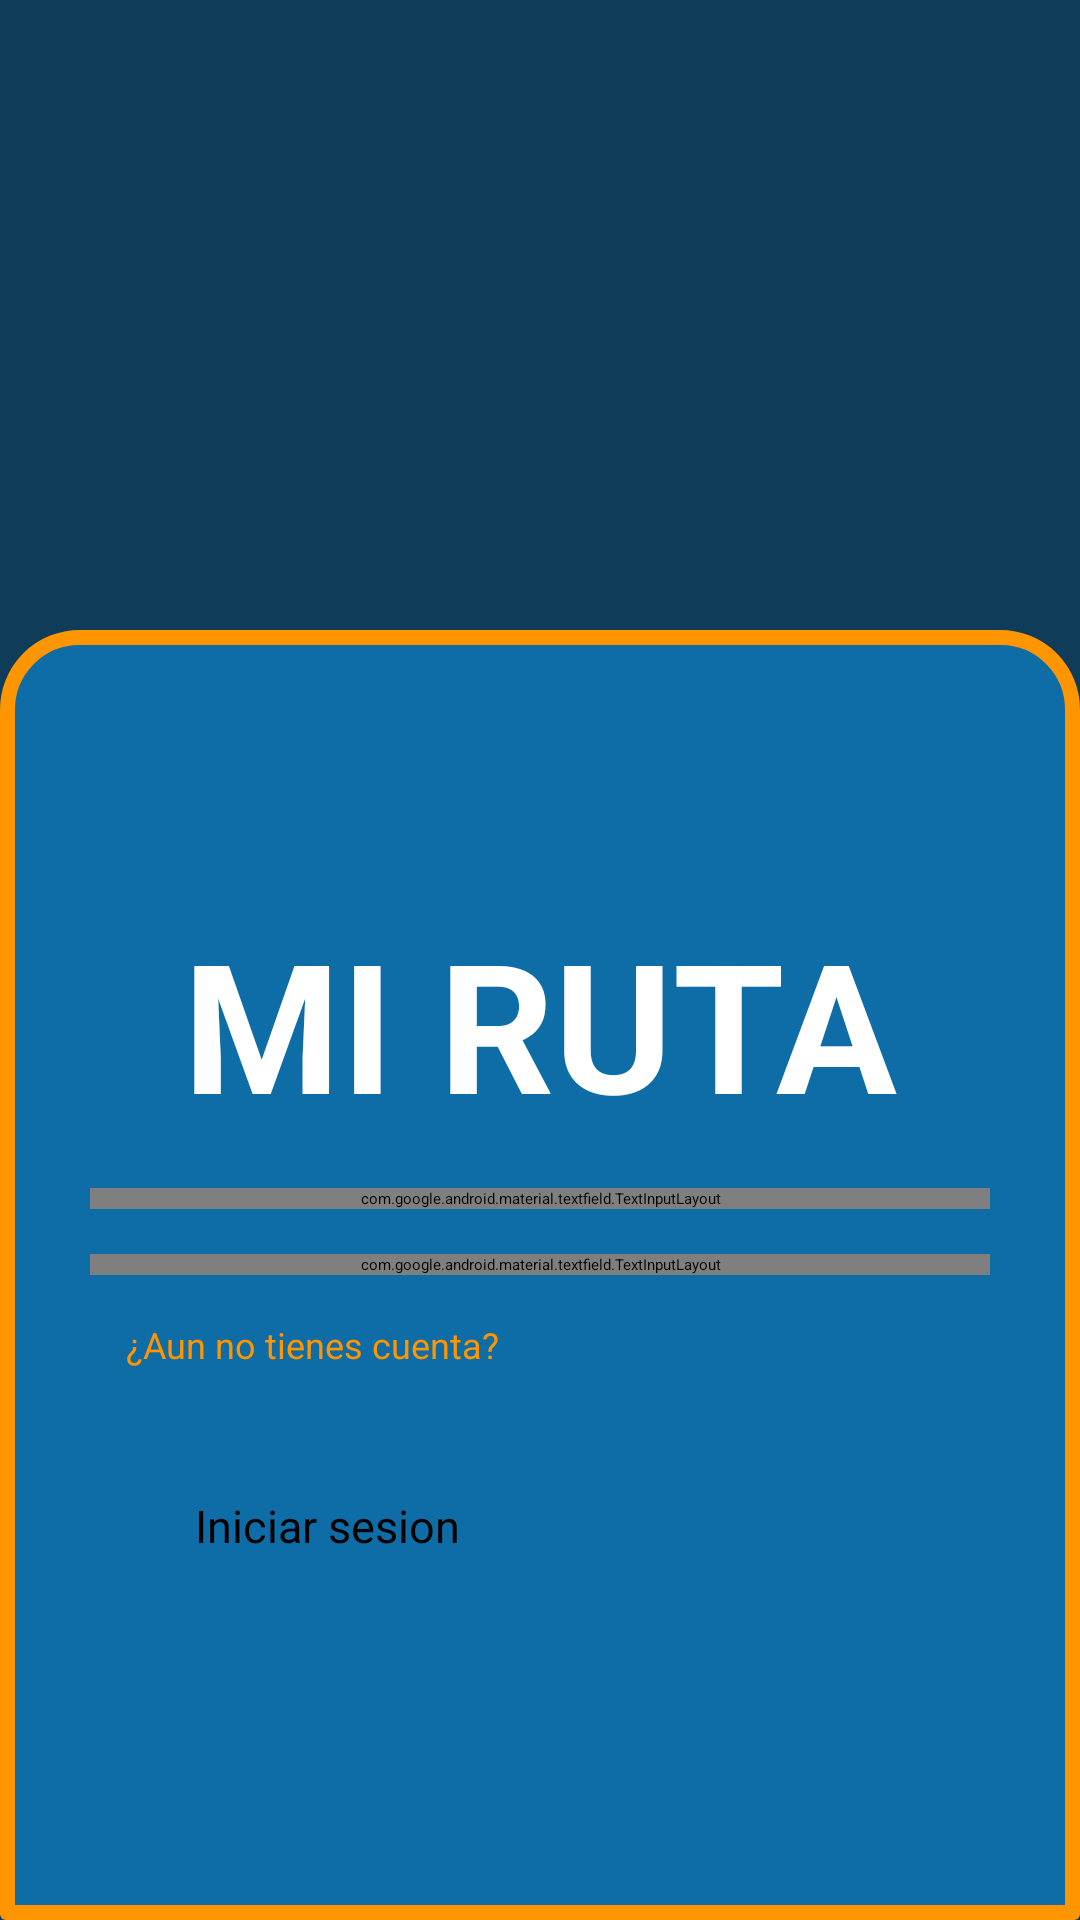

This screen was rendered from an Android layout file. Write that file and the resources it references.
<!-- AndroidManifest.xml: activity theme Theme.App.Staring -->
<!-- res/layout/activity_main.xml -->
<?xml version="1.0" encoding="utf-8"?>
<androidx.constraintlayout.widget.ConstraintLayout
    xmlns:android="http://schemas.android.com/apk/res/android"
    xmlns:tools="http://schemas.android.com/tools"
    xmlns:app="http://schemas.android.com/apk/res-auto"
    android:layout_width="match_parent"
    android:layout_height="match_parent"
    android:background="@color/background"
    tools:context=".MainActivity">

    <ImageView
        android:id="@+id/ivLogo"
        android:layout_width="0dp"
        android:layout_height="200dp"
        app:layout_constraintTop_toTopOf="parent"
        app:layout_constraintEnd_toEndOf="parent"
        app:layout_constraintStart_toStartOf="parent"
        android:src="@drawable/logoapp"
        android:contentDescription="@string/content_main_logo">
    </ImageView>


    <androidx.cardview.widget.CardView
        android:id="@+id/cvLogin"
        android:layout_width="0dp"
        android:layout_height="0dp"
        android:layout_marginTop="10dp"
        app:layout_constraintBottom_toBottomOf="parent"
        app:layout_constraintEnd_toEndOf="parent"
        app:layout_constraintStart_toStartOf="parent"
        app:layout_constraintTop_toBottomOf="@+id/ivLogo"
        app:cardBackgroundColor="@color/background">

        <LinearLayout
            android:layout_width="match_parent"
            android:layout_height="match_parent"
            android:orientation="vertical"
            android:padding="30dp"
            android:gravity="center"
            android:background="@drawable/shape_login_background">

            <TextView
                android:layout_width="wrap_content"
                android:layout_height="wrap_content"
                android:text="@string/main_title"
                android:textSize="60sp"
                android:textColor="@color/white"
                android:textStyle="bold"
                android:textAllCaps="true">
            </TextView>


            <com.google.android.material.textfield.TextInputLayout
                android:layout_width="match_parent"
                android:layout_height="wrap_content"
                app:startIconDrawable="@drawable/ic_email"
                app:startIconTint="@color/black"
                app:boxStrokeColor="@color/black"
                android:textColorHint="@color/black"
                app:hintTextColor="@color/black"
                app:boxBackgroundColor="@color/background_cards"
                android:layout_marginVertical="15dp">

                <com.google.android.material.textfield.TextInputEditText
                    android:id="@+id/iedEmail"
                    android:layout_width="match_parent"
                    android:layout_height="wrap_content"
                    android:hint="@string/main_email"
                    android:textColor="@color/black"
                    android:inputType="textEmailAddress">
                </com.google.android.material.textfield.TextInputEditText>

            </com.google.android.material.textfield.TextInputLayout>


            <com.google.android.material.textfield.TextInputLayout
                android:layout_width="match_parent"
                android:layout_height="wrap_content"
                app:startIconDrawable="@drawable/ic_lock"
                app:startIconTint="@color/black"
                app:endIconMode="password_toggle"
                app:endIconTint="@color/black"
                app:boxStrokeColor="@color/black"
                android:textColorHint="@color/black"
                app:hintTextColor="@color/black"
                app:boxBackgroundColor="@color/background_cards">

                <com.google.android.material.textfield.TextInputEditText
                    android:id="@+id/iedPassword"
                    android:layout_width="match_parent"
                    android:layout_height="wrap_content"
                    android:hint="@string/main_password"
                    android:textColor="@color/black"
                    android:inputType="textPassword">
                </com.google.android.material.textfield.TextInputEditText>

            </com.google.android.material.textfield.TextInputLayout>


            <TextView
                android:id="@+id/btnActivityRegister"
                android:layout_width="wrap_content"
                android:layout_height="wrap_content"
                android:layout_gravity="start"
                android:padding="12dp"
                android:layout_marginTop="3dp"
                android:text="@string/questionRegiter"
                android:textColor="@color/accent"
                style="@style/text">
            </TextView>


            <Button
                android:id="@+id/btnLogin"
                android:layout_width="match_parent"
                android:layout_height="wrap_content"
                android:padding="10dp"
                android:text="@string/main_login"
                android:textSize="15sp"
                android:textColor="@color/black"
                android:backgroundTint="@color/accent"
                android:layout_marginVertical="20dp"
                android:layout_marginHorizontal="25dp">
            </Button>

        </LinearLayout>
    </androidx.cardview.widget.CardView>
</androidx.constraintlayout.widget.ConstraintLayout>
<!-- resources referenced by this layout -->
<resources>
  <color name="accent">#FF9500</color>
  <color name="background">#0F3D59</color>
  <color name="background_cards">#0E6CA6</color>
  <color name="black">#FF000000</color>
  <color name="white">#FFFFFFFF</color>
  <!-- drawable shape_login_background (drawable) -->
  <?xml version="1.0" encoding="utf-8"?>
  <shape xmlns:android="http://schemas.android.com/apk/res/android">
  
      <solid android:color="@color/background_cards"/>
  
      <corners
          android:topLeftRadius="24dp"
          android:topRightRadius="24dp">
      </corners>
  
      <stroke
          android:color="@color/accent"
          android:width="5dp">
      </stroke>
  
  </shape>
  <string name="content_main_logo">Logo</string>
  <string name="main_email">Correo</string>
  <string name="main_login">Iniciar sesion</string>
  <string name="main_password">Contraseña</string>
  <string name="main_title">Mi ruta</string>
  <string name="questionRegiter">¿Aun no tienes cuenta?</string>
  <style name="text">
          <item name="android:textSize">12sp</item>
          <item name="android:textColor">@color/white</item>
      </style>
  <style name="Theme.App.Staring" parent="Theme.SplashScreen">
          <item name="windowSplashScreenAnimationDuration">2000</item>
          <item name="windowSplashScreenBackground">@color/background</item>
          <item name="windowSplashScreenAnimatedIcon">@drawable/logo</item>
          <item name="postSplashScreenTheme">@style/Theme.MiRutaV2</item>
      </style>
  <!-- drawable logo: png bitmap (drawable, 40123 bytes) -->
  <style name="Theme.MiRutaV2" parent="Theme.MaterialComponents.DayNight.NoActionBar">
          
          <item name="colorPrimary">@color/purple_500</item>
          <item name="colorPrimaryVariant">@color/purple_700</item>
          <item name="colorOnPrimary">@color/white</item>
          
          <item name="colorSecondary">@color/teal_200</item>
          <item name="colorSecondaryVariant">@color/teal_700</item>
          <item name="colorOnSecondary">@color/black</item>
          
          <item name="android:statusBarColor">@color/background_cards</item>
          
      </style>
  <color name="purple_500">#FF6200EE</color>
  <color name="purple_700">#FF3700B3</color>
  <color name="teal_200">#FF03DAC5</color>
  <color name="teal_700">#FF018786</color>
</resources>
